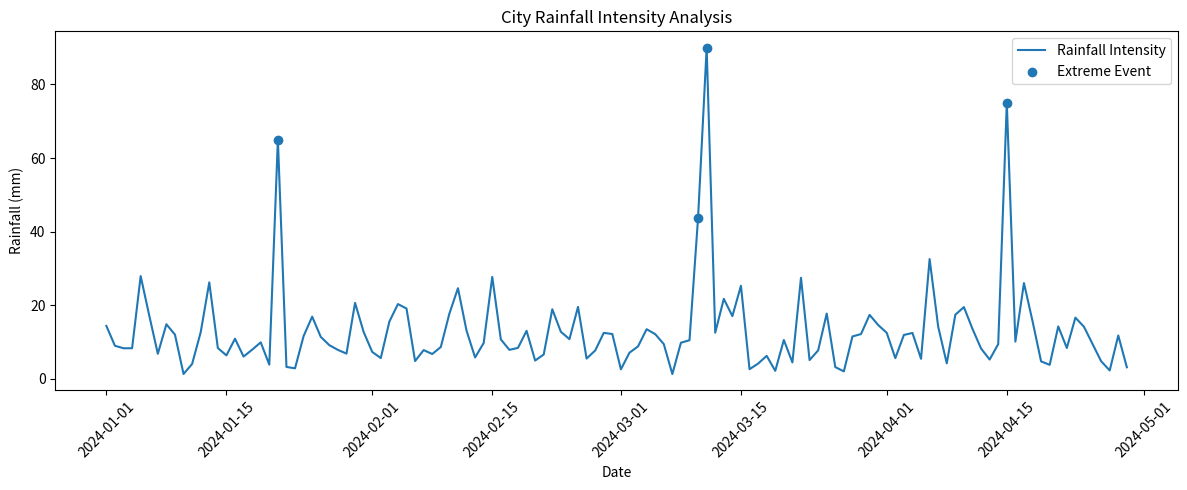

Python code for this plot:
import pandas as pd
import numpy as np
import matplotlib.pyplot as plt
np.random.seed(42)

dates = pd.date_range(start="2024-01-01", periods=120)
rainfall = np.random.gamma(shape=2, scale=6, size=120)
rainfall[20] = 65
rainfall[70] = 90
rainfall[105] = 75

df = pd.DataFrame({
    "Date": dates,
    "Rainfall_mm": rainfall
})

print("Sample Data:")
print(df.head())
mean = df["Rainfall_mm"].mean()
std = df["Rainfall_mm"].std()

df["Z_score"] = (df["Rainfall_mm"] - mean) / std
df["Extreme_Event"] = df["Z_score"].abs() > 2

print("\nExtreme Rainfall Events:")
print(df[df["Extreme_Event"]])
plt.figure(figsize=(12,5))
plt.plot(df["Date"], df["Rainfall_mm"], label="Rainfall Intensity")
plt.scatter(
    df[df["Extreme_Event"]]["Date"],
    df[df["Extreme_Event"]]["Rainfall_mm"],
    label="Extreme Event"
)

plt.xlabel("Date")
plt.ylabel("Rainfall (mm)")
plt.title("City Rainfall Intensity Analysis")
plt.legend()
plt.xticks(rotation=45)
plt.tight_layout()

plt.show()
